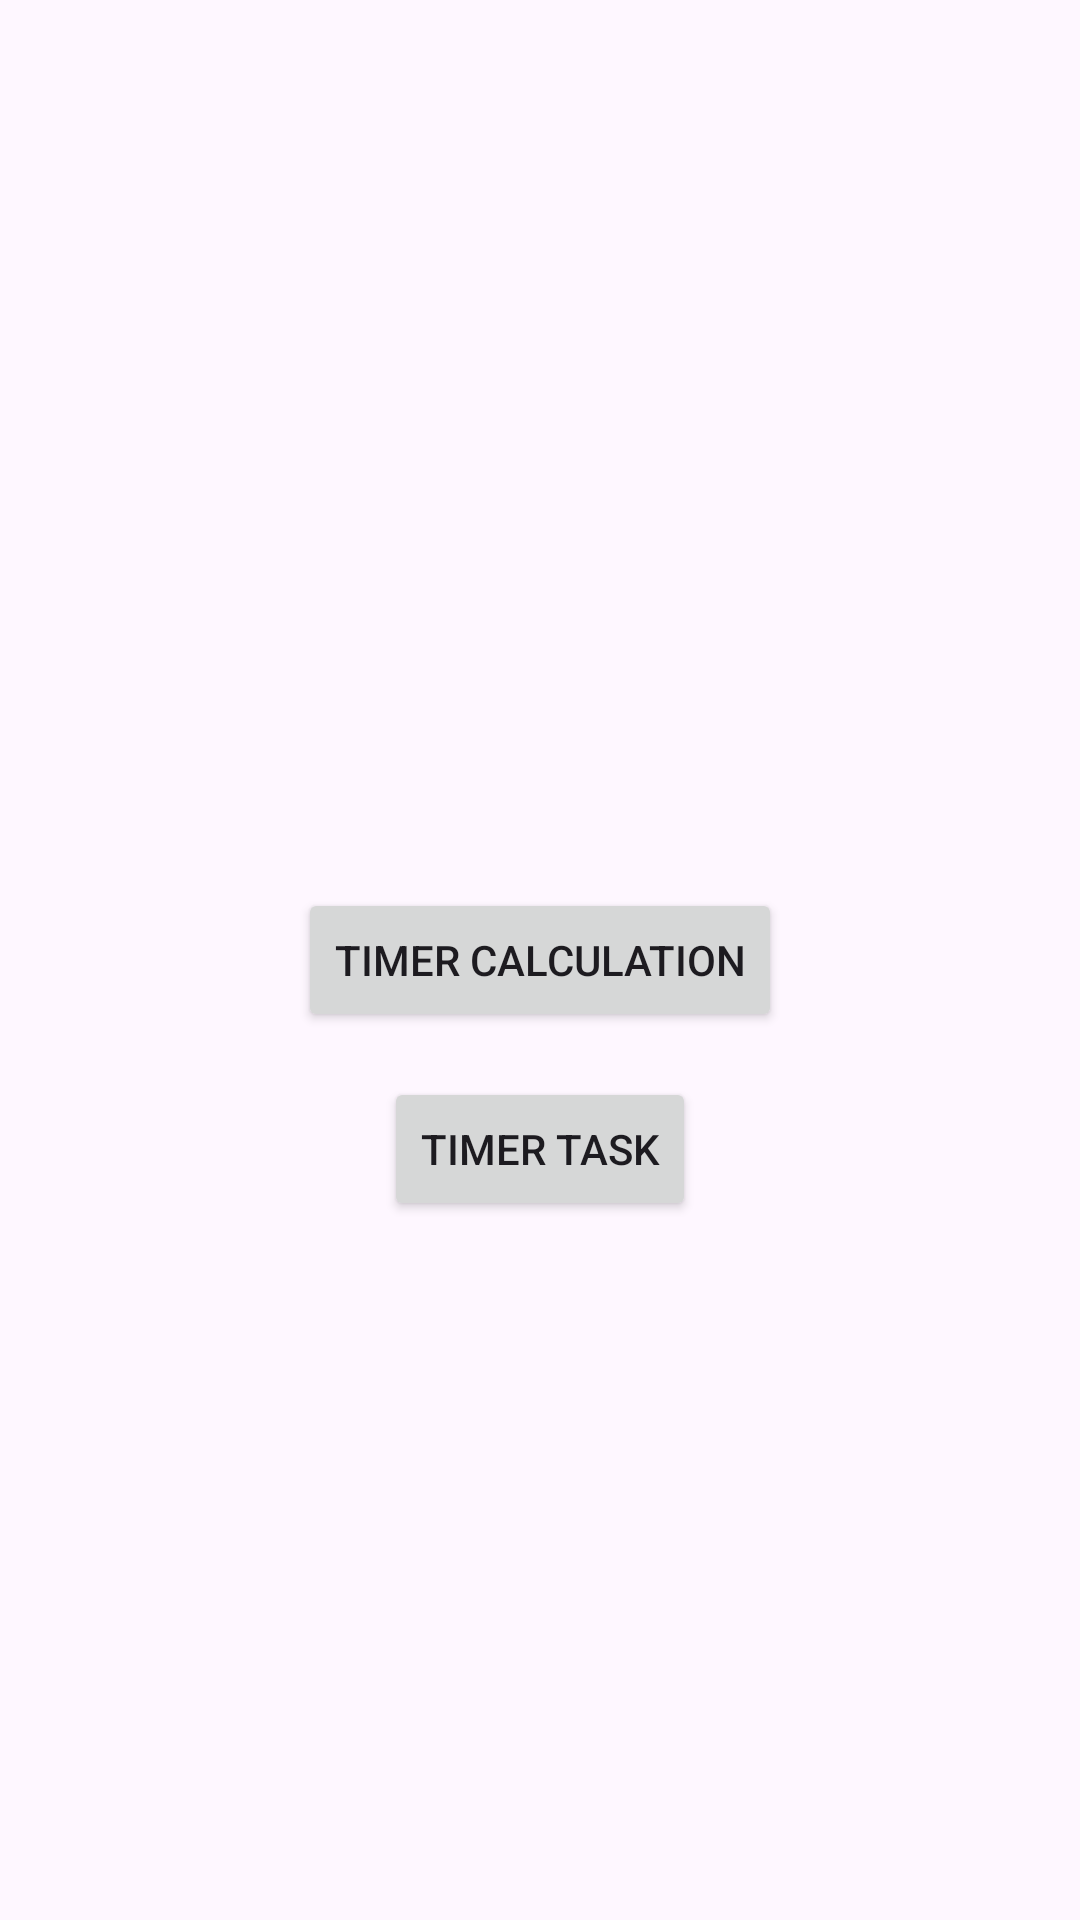

Write the Android layout XML for this screen, with the resource values it uses.
<!-- AndroidManifest.xml: application theme Theme.TimeCalculation -->
<!-- res/layout/activity_main.xml -->
<?xml version="1.0" encoding="utf-8"?>
<androidx.constraintlayout.widget.ConstraintLayout xmlns:android="http://schemas.android.com/apk/res/android"
    xmlns:app="http://schemas.android.com/apk/res-auto"
    xmlns:tools="http://schemas.android.com/tools"
    android:id="@+id/main"
    android:layout_width="match_parent"
    android:layout_height="match_parent"
    tools:context=".MainActivity">

    <androidx.appcompat.widget.AppCompatButton
        android:id="@+id/btnTimeCalculate"
        android:layout_width="wrap_content"
        android:layout_height="wrap_content"
        android:text="Timer Calculation"
        app:layout_constraintBottom_toBottomOf="parent"
        app:layout_constraintEnd_toEndOf="parent"
        app:layout_constraintStart_toStartOf="parent"
        app:layout_constraintTop_toTopOf="parent" />

    <androidx.appcompat.widget.AppCompatButton
        android:id="@+id/btnTimerTask"
        android:layout_width="wrap_content"
        android:layout_height="wrap_content"
        android:text="Timer Task"
        android:layout_marginTop="15dp"
        app:layout_constraintEnd_toEndOf="parent"
        app:layout_constraintStart_toStartOf="parent"
        app:layout_constraintTop_toBottomOf="@+id/btnTimeCalculate" />

</androidx.constraintlayout.widget.ConstraintLayout>
<!-- resources referenced by this layout -->
<resources>
  <style name="Theme.TimeCalculation" parent="Base.Theme.TimeCalculation" />
  <style name="Base.Theme.TimeCalculation" parent="Theme.Material3.DayNight.NoActionBar">
          
          
      </style>
</resources>
